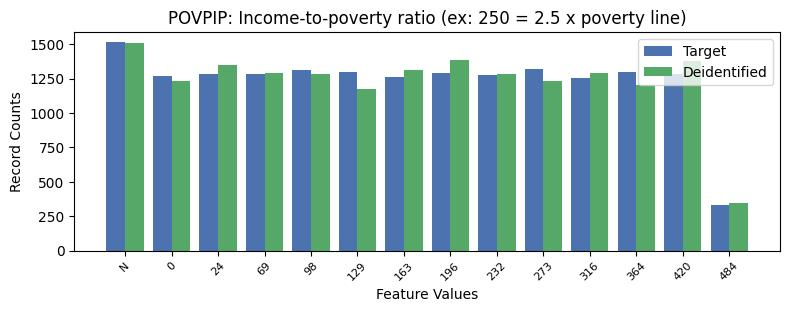

Data behind this chart, as committed beside it:
, POVPIP, count_target, count_deidentified
0, 16, 9972, 9987
1, -1, 1513, 1507
2, 8, 1318, 1229
3, 3, 1311, 1282
4, 10, 1297, 1207
5, 4, 1296, 1172
6, 6, 1292, 1385
7, 1, 1286, 1346
8, 11, 1284, 1375
9, 2, 1283, 1292
10, 7, 1276, 1280
11, 0, 1271, 1236
12, 5, 1264, 1314
13, 9, 1257, 1294
14, 12, 333, 347
